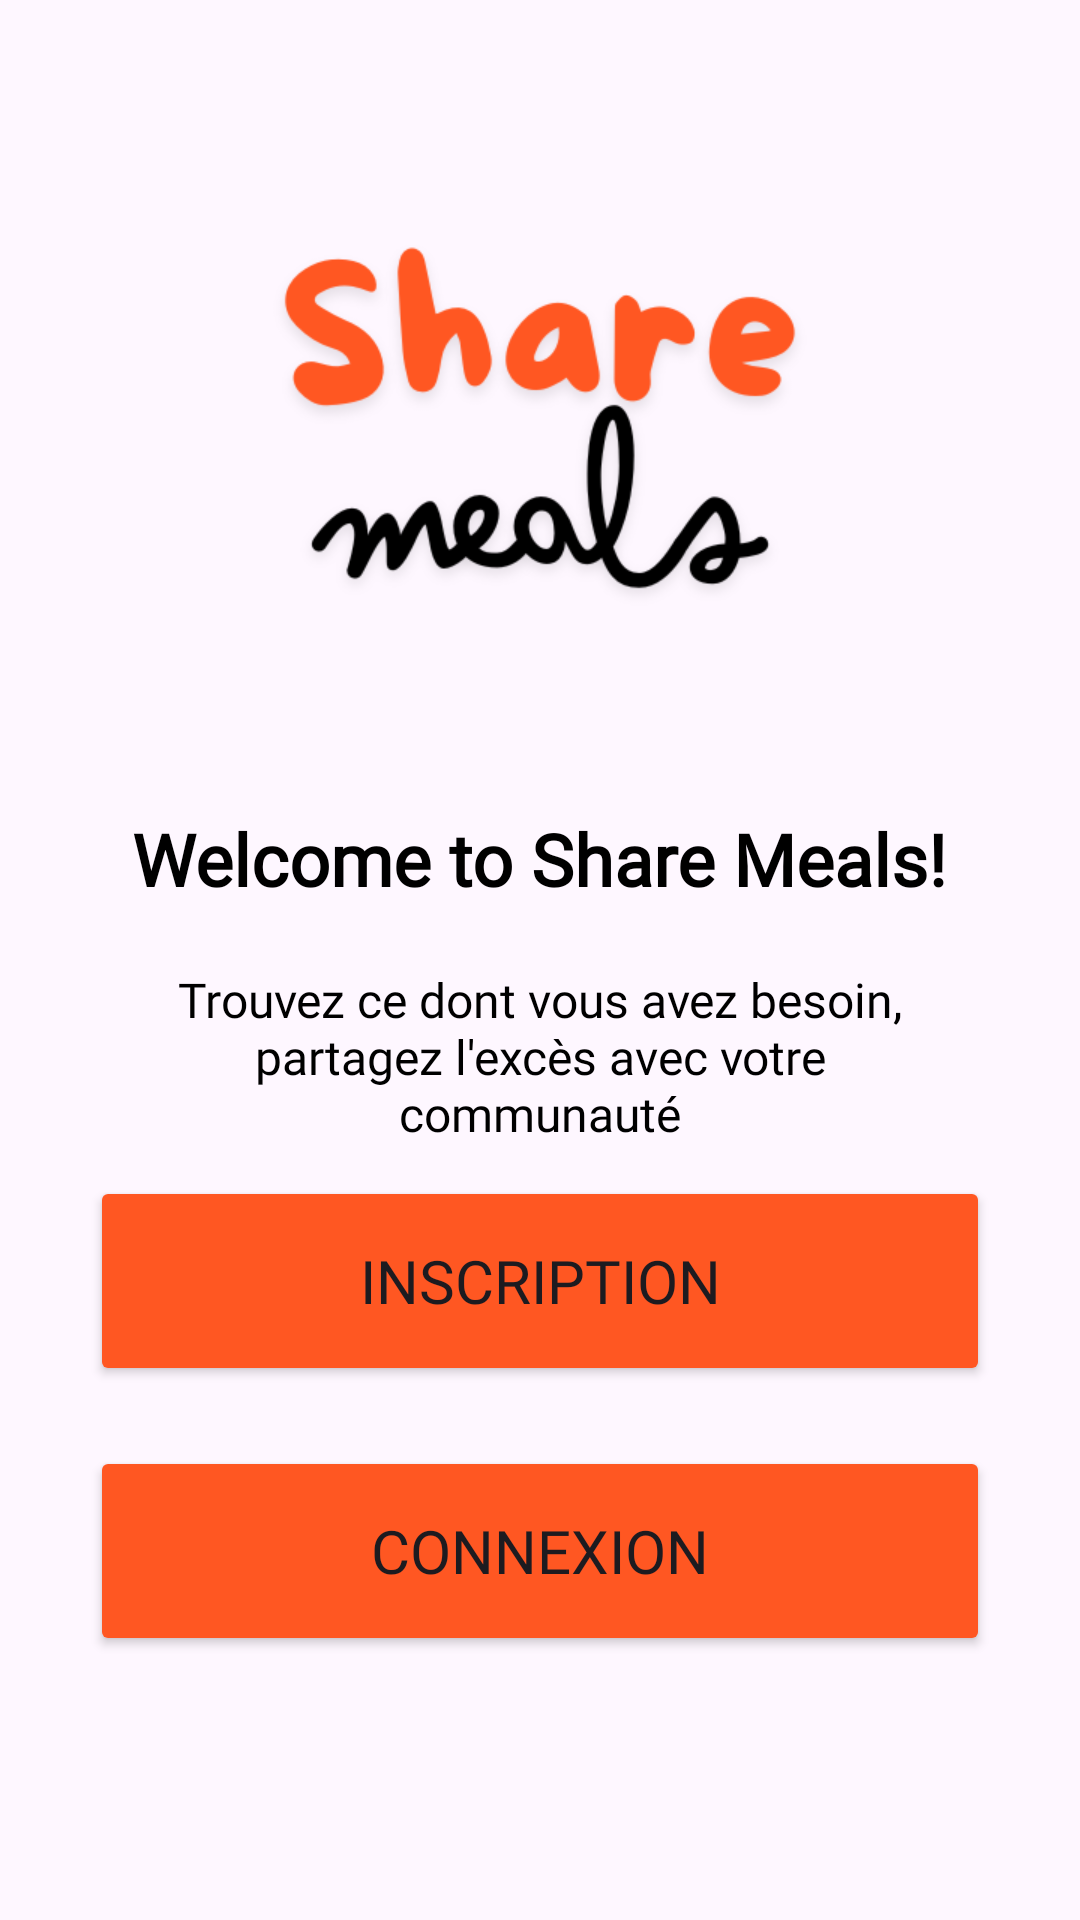

The Android layout XML behind this screen, and the referenced resources:
<!-- AndroidManifest.xml: application theme Theme.SheareMeal -->
<!-- res/layout/activity_welcome.xml -->
<?xml version="1.0" encoding="utf-8"?>
<RelativeLayout xmlns:android="http://schemas.android.com/apk/res/android"
    xmlns:app="http://schemas.android.com/apk/res-auto"
    xmlns:tools="http://schemas.android.com/tools"
    android:id="@+id/main"
    android:layout_width="match_parent"
    android:background="@drawable/background_welcome"
    android:layout_height="match_parent"
    android:padding="20dp"
    tools:context=".activities.WelcomeActivity">

    <RelativeLayout
        android:layout_width="match_parent"
        android:layout_height="wrap_content">

        <ImageView
            android:id="@+id/img_welcome"
            android:layout_width="250dp"
            android:layout_height="250dp"
            android:layout_centerHorizontal="true"
            android:src="@drawable/imglogo"/>
        <TextView
            android:id="@+id/textview1"
            android:layout_width="wrap_content"
            android:layout_height="wrap_content"
            android:text="Welcome to Share Meals!"
            android:textAlignment="center"
            android:layout_below="@id/img_welcome"
            android:layout_centerHorizontal="true"
            android:textSize="24sp"
            android:textStyle="bold"
            android:textColor="@color/black"
            android:fontFamily="@font/poppins"/>
        <TextView
            android:id="@+id/textView2"
            android:layout_width="wrap_content"
            android:layout_height="wrap_content"
            android:text="Trouvez ce dont vous avez besoin, partagez l'excès avec votre communauté"
            android:textSize="16sp"
            android:layout_marginTop="20dp"
            android:textColor="@color/black"
            android:fontFamily="@font/poppins"
            android:textAlignment="center"
            android:layout_below="@id/textview1"
            android:layout_marginStart="20dp"
            android:layout_marginEnd="20dp"
             />
        <Button
            android:id="@+id/signupbtnwelcome"
            android:layout_width="match_parent"
            android:layout_margin="10dp"
            android:layout_height="70dp"
            android:backgroundTint="@color/orange"
            android:fontFamily="@font/gilroy_bold"
            android:textSize="20sp"
            android:text="inscription"
            android:layout_below="@id/textView2"
             />

        <Button
            android:id="@+id/signinbtnwelcome"
            android:layout_width="match_parent"
            android:layout_margin="10dp"
            android:backgroundTint="@color/orange"
            android:layout_height="70dp"
            android:text="Connexion"
            android:fontFamily="@font/gilroy_bold"
            android:textSize="20sp"
            android:layout_below="@id/signupbtnwelcome"
            />


    </RelativeLayout>




</RelativeLayout>
<!-- resources referenced by this layout -->
<resources>
  <color name="black">#000000</color>
  <color name="orange">#FF5722</color>
  <!-- drawable imglogo: png bitmap (drawable, 30427 bytes) -->
  <style name="Theme.SheareMeal" parent="Base.Theme.SheareMeal" />
  <style name="Base.Theme.SheareMeal" parent="Theme.Material3.DayNight.NoActionBar">
          
          
          <item name="android:statusBarColor">@color/orange</item> 
      </style>
</resources>
